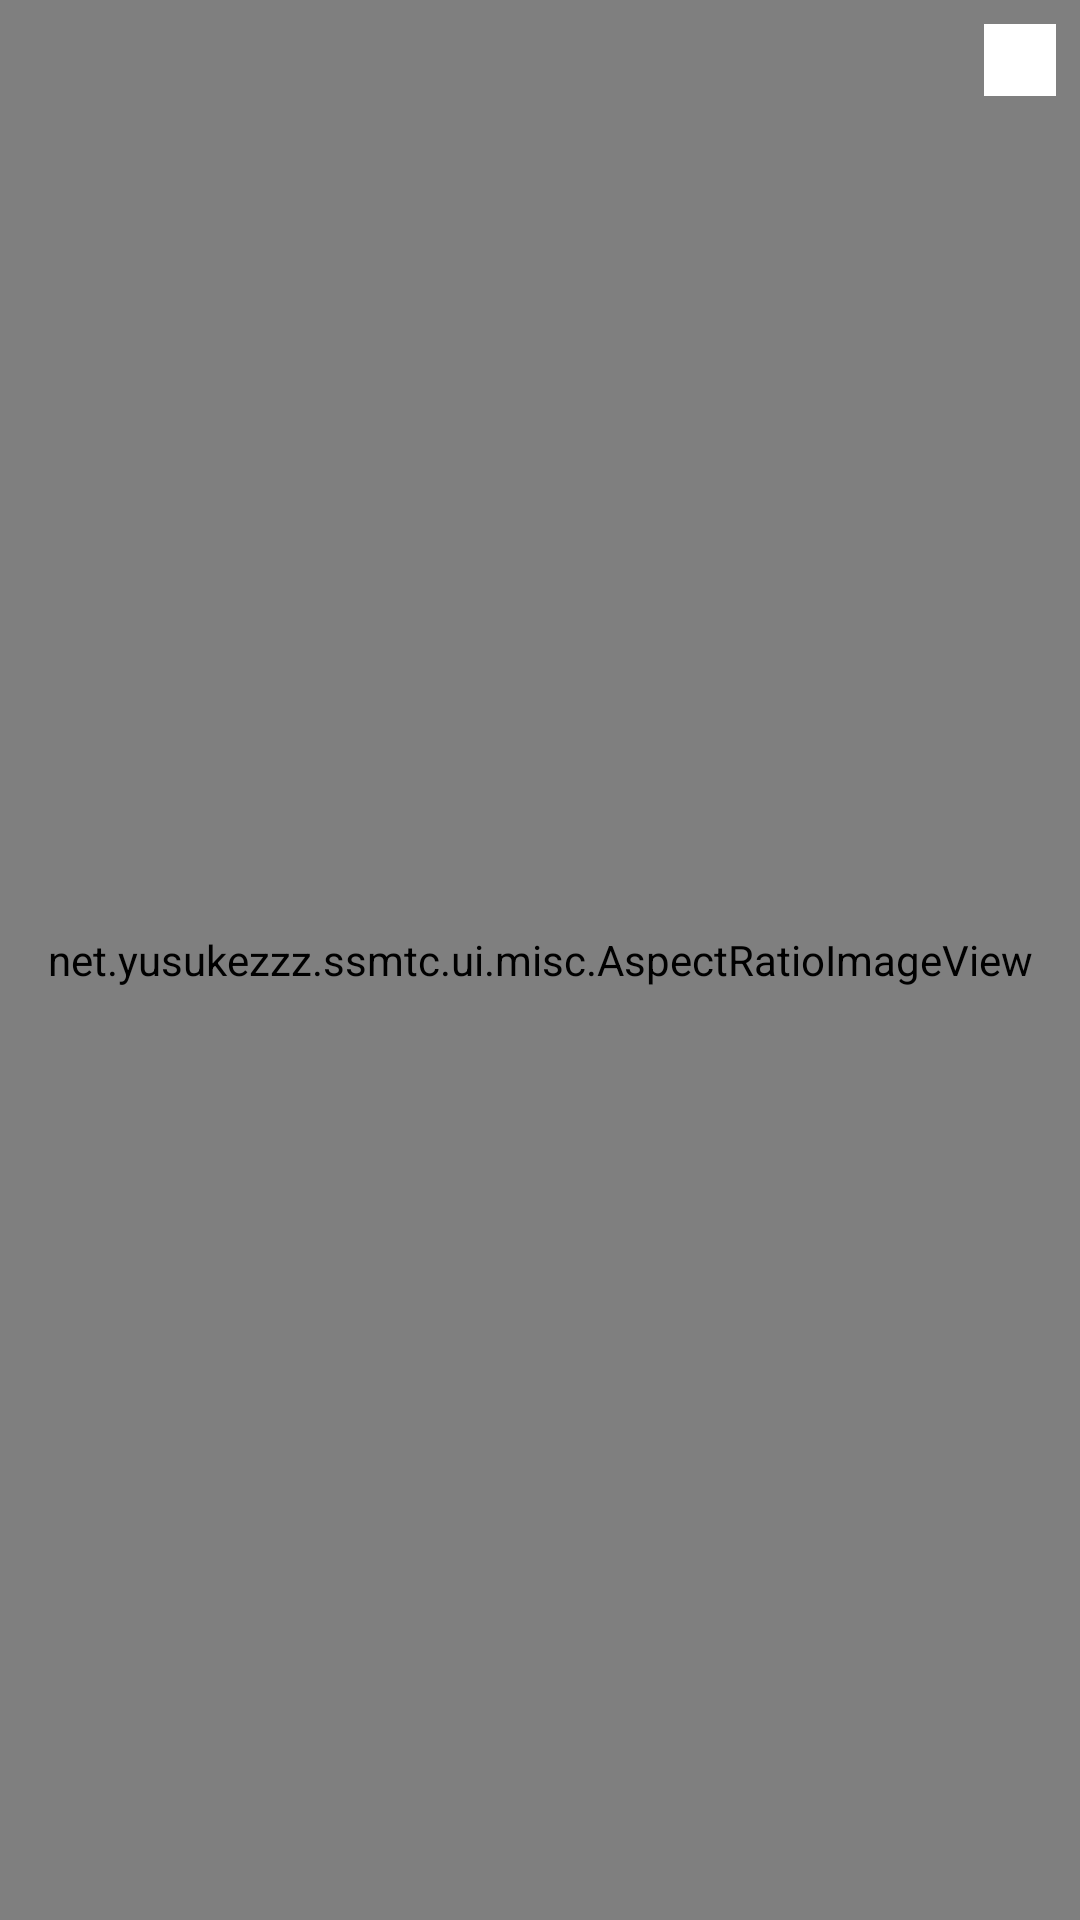

Produce the Android XML layout that renders to this screen, including the resource entries it uses.
<!-- AndroidManifest.xml: application theme AppTheme -->
<!-- res/layout/photo_select_item.xml -->
<?xml version="1.0" encoding="utf-8"?>
<FrameLayout xmlns:android="http://schemas.android.com/apk/res/android"
    xmlns:app="http://schemas.android.com/apk/res-auto"
    android:layout_width="match_parent"
    android:layout_height="wrap_content"
    >

    <net.yusukezzz.ssmtc.ui.misc.AspectRatioImageView
        android:id="@+id/thumbnail"
        android:layout_width="match_parent"
        android:layout_height="match_parent"
        app:widthRatio="1"
        app:heightRatio="1"
        />

    <ImageView
        android:id="@+id/iv_selected"
        android:layout_margin="8dp"
        android:layout_width="24dp"
        android:layout_height="24dp"
        android:src="@drawable/ic_check_box"
        android:tint="@color/colorPrimary"
        android:background="@android:color/white"
        android:layout_gravity="end"
        />

</FrameLayout>
<!-- resources referenced by this layout -->
<resources>
  <color name="colorPrimary">#292f33</color>
  <style name="AppTheme" parent="Theme.AppCompat.Light.DarkActionBar">
          
          <item name="colorPrimary">@color/colorPrimary</item>
          <item name="colorPrimaryDark">@color/colorPrimaryDark</item>
          <item name="colorAccent">@color/colorAccent</item>
          <item name="android:colorButtonNormal">@color/colorPrimaryDark</item>
          <item name="android:colorControlHighlight">@android:color/white</item>
          <item name="android:windowBackground">@color/colorPrimaryDark</item>
      </style>
  <color name="colorPrimaryDark">#222426</color>
  <color name="colorAccent">#82b3d3</color>
</resources>
